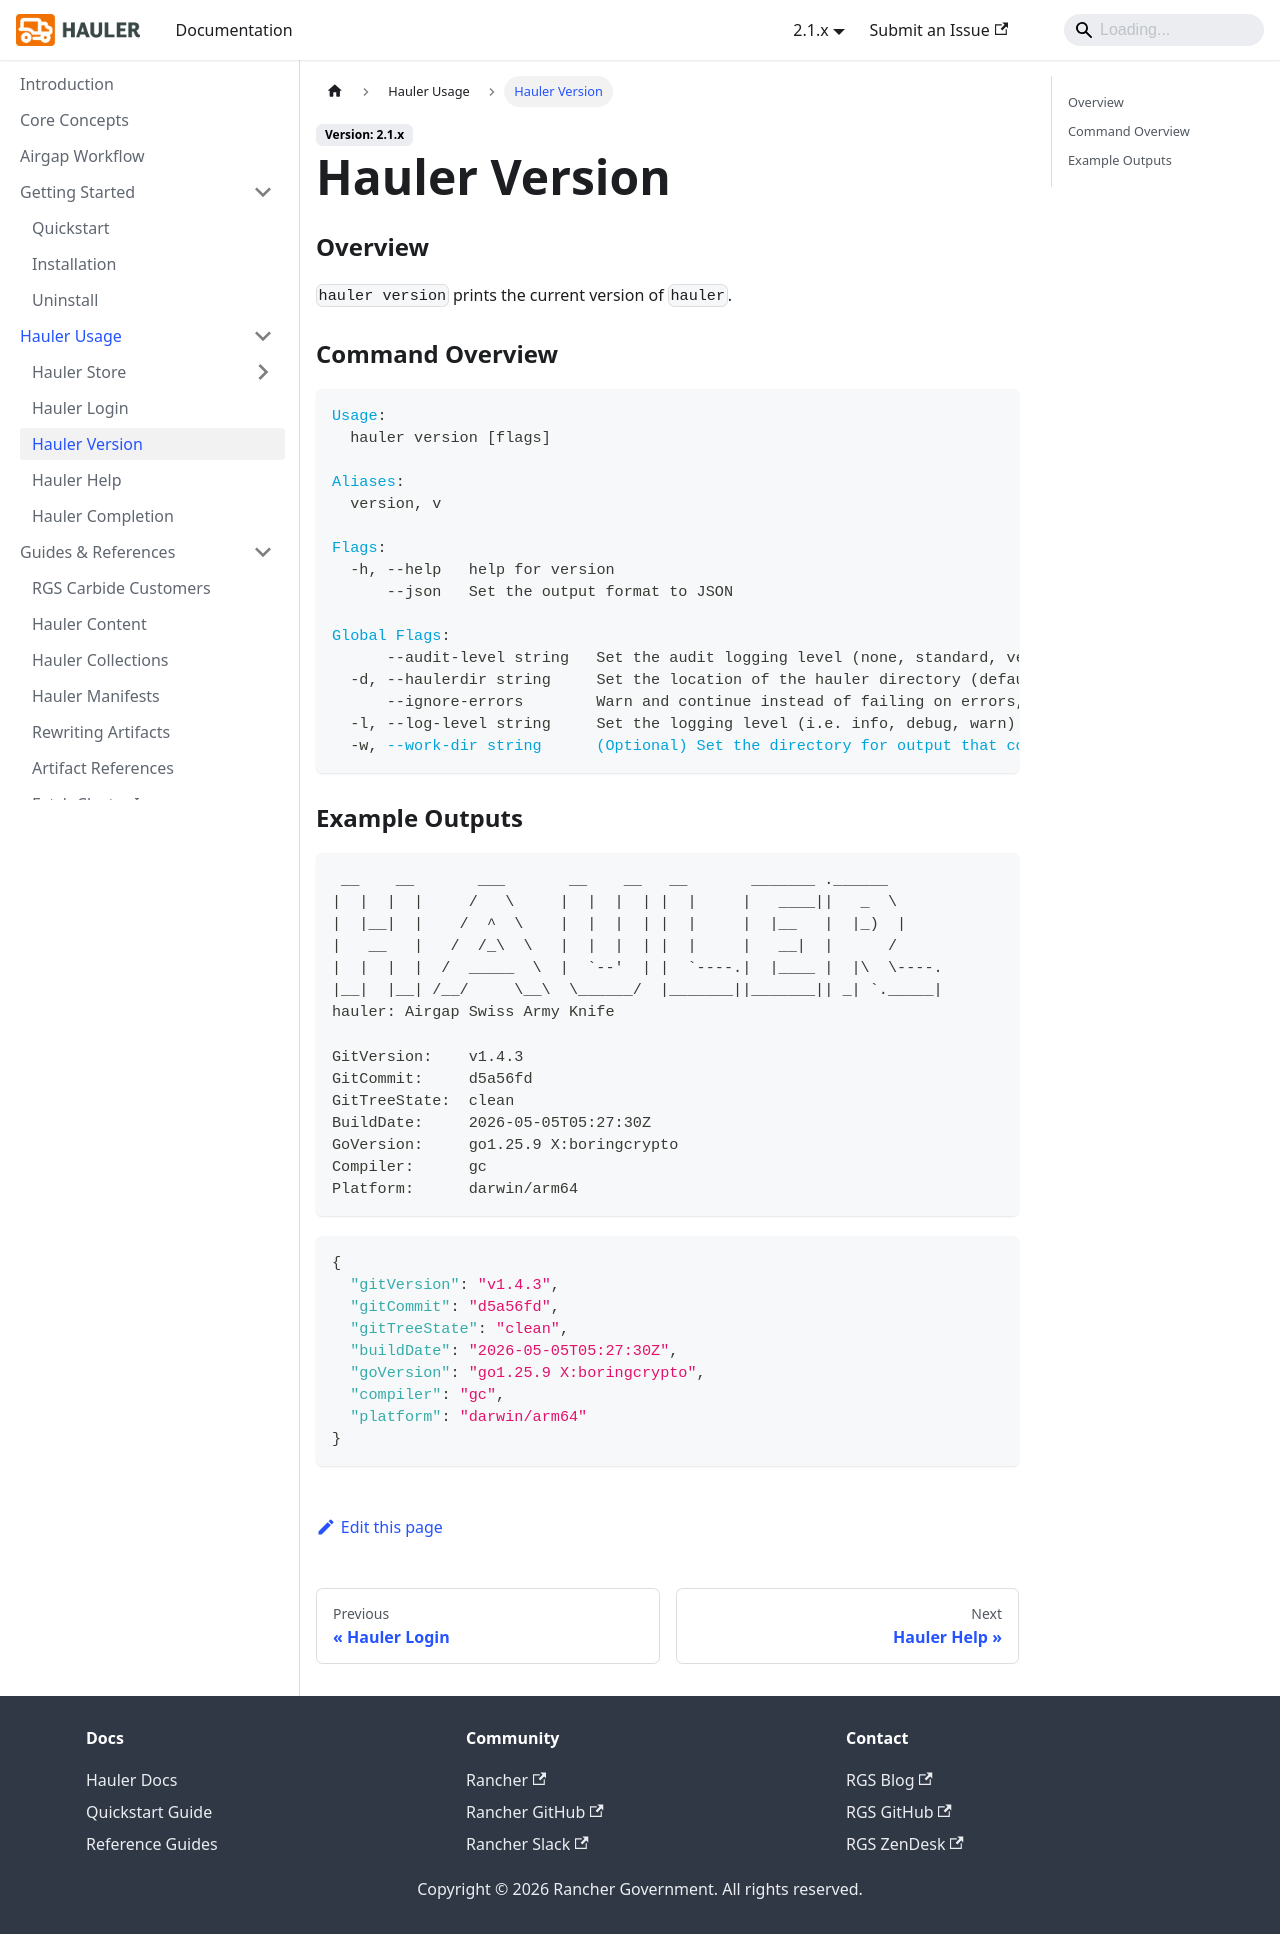

repository: hauler-dev/hauler-docs · page: docs/hauler-usage/version.html · generator: docusaurus

---
title: Hauler Version
description: Hauler Version Usage Documentation
sidebar_label: Hauler Version
---

### Overview

`hauler version` prints the current version of `hauler`.

### Command Overview

```yaml
Usage:
  hauler version [flags]

Aliases:
  version, v

Flags:
  -h, --help   help for version
      --json   Set the output format to JSON

Global Flags:
      --audit-level string   Set the audit logging level (none, standard, verbose) (defaults standard)
  -d, --haulerdir string     Set the location of the hauler directory (default $HOME/.hauler)
      --ignore-errors        Warn and continue instead of failing on errors, including storing images that failed verification (defaults false)
  -l, --log-level string     Set the logging level (i.e. info, debug, warn) (defaults info)
  -w, --work-dir string      (Optional) Set the directory for output that commands would otherwise write to the current directory (default: current directory)
```

### Example Outputs

```bash
 __    __       ___       __    __   __       _______ .______
|  |  |  |     /   \     |  |  |  | |  |     |   ____||   _  \
|  |__|  |    /  ^  \    |  |  |  | |  |     |  |__   |  |_)  |
|   __   |   /  /_\  \   |  |  |  | |  |     |   __|  |      /
|  |  |  |  /  _____  \  |  `--'  | |  `----.|  |____ |  |\  \----.
|__|  |__| /__/     \__\  \______/  |_______||_______|| _| `._____|
hauler: Airgap Swiss Army Knife

GitVersion:    v1.4.3
GitCommit:     d5a56fd
GitTreeState:  clean
BuildDate:     2026-05-05T05:27:30Z
GoVersion:     go1.25.9 X:boringcrypto
Compiler:      gc
Platform:      darwin/arm64
```

```json
{
  "gitVersion": "v1.4.3",
  "gitCommit": "d5a56fd",
  "gitTreeState": "clean",
  "buildDate": "2026-05-05T05:27:30Z",
  "goVersion": "go1.25.9 X:boringcrypto",
  "compiler": "gc",
  "platform": "darwin/arm64"
}
```
